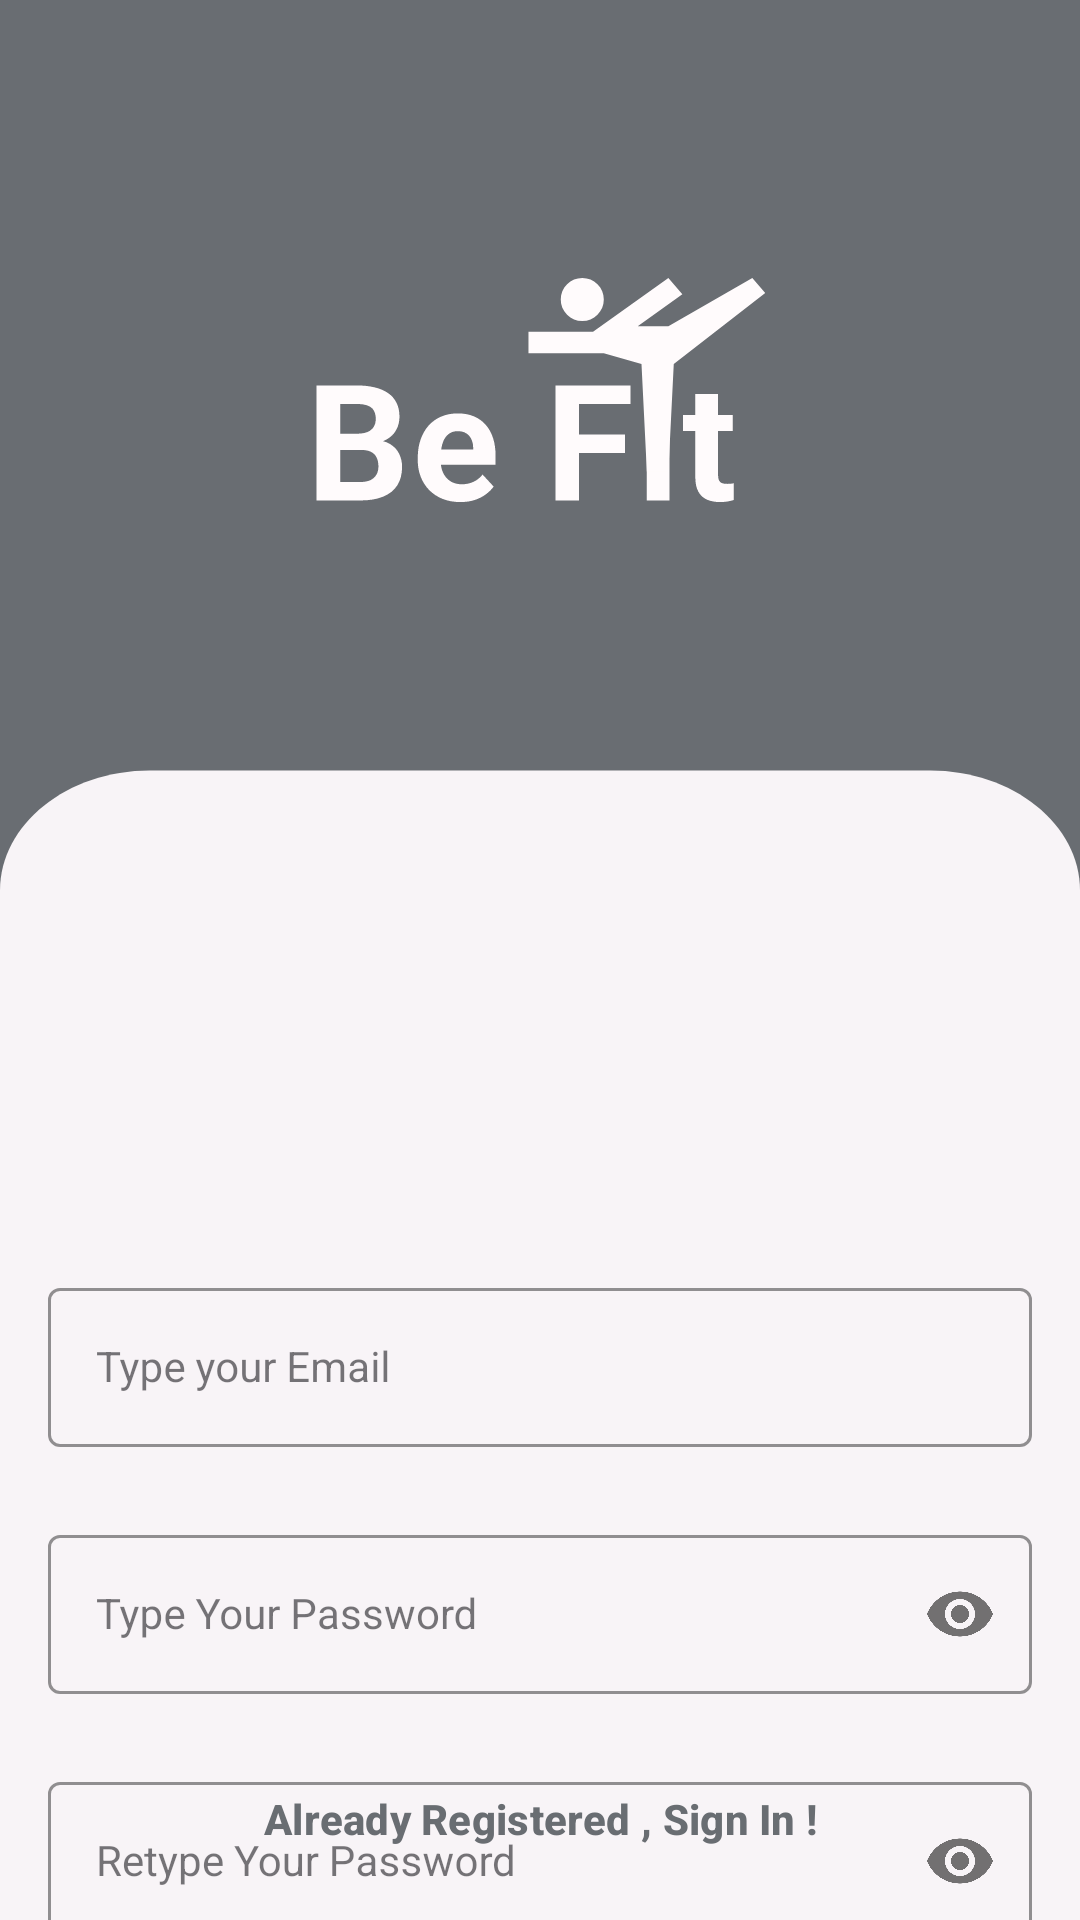

The Android layout XML behind this screen, and the referenced resources:
<!-- AndroidManifest.xml: application theme Theme.BeFit -->
<!-- res/layout/activity_sign_up.xml -->
<?xml version="1.0" encoding="utf-8"?>
<androidx.constraintlayout.widget.ConstraintLayout xmlns:android="http://schemas.android.com/apk/res/android"
    xmlns:app="http://schemas.android.com/apk/res-auto"
    xmlns:tools="http://schemas.android.com/tools"
    android:layout_width="match_parent"
    android:layout_height="match_parent"
    android:background="@drawable/login_background"
    android:theme="@style/Theme.BeFit"
    tools:context=".LoginActivity">

    <ImageView
        android:id="@+id/imageView2"
        android:layout_width="157dp"
        android:layout_height="146dp"
        android:layout_marginStart="15dp"
        android:layout_marginTop="50dp"
        android:layout_marginEnd="15dp"
        app:layout_constraintEnd_toEndOf="parent"
        app:layout_constraintStart_toStartOf="parent"
        app:layout_constraintTop_toTopOf="parent"
        app:srcCompat="@drawable/befit_logo" />

    <com.google.android.material.textfield.TextInputLayout
        android:id="@+id/emailLayout"
        style="@style/LoginTextInputOuterFieldStyle"
        android:layout_width="match_parent"
        android:layout_height="wrap_content"
        android:layout_marginHorizontal="16dp"
        android:layout_marginTop="424dp"
        app:boxStrokeColor="@color/primary"
        app:hintTextColor="@color/primary"
        app:layout_constraintEnd_toEndOf="parent"
        app:layout_constraintStart_toStartOf="parent"
        app:layout_constraintTop_toTopOf="parent">

        <com.google.android.material.textfield.TextInputEditText
            android:id="@+id/emailEt"
            style="@style/LoginTextInputInnerFieldStyle"
            android:layout_width="match_parent"
            android:layout_height="wrap_content"
            android:hint="Type your Email"
            android:inputType="textEmailAddress" />
    </com.google.android.material.textfield.TextInputLayout>

    <com.google.android.material.textfield.TextInputLayout
        android:id="@+id/passwordLayout"
        style="@style/LoginTextInputOuterFieldStyle"
        android:layout_width="match_parent"
        android:layout_height="wrap_content"
        android:layout_marginHorizontal="16dp"
        android:layout_marginTop="24dp"
        app:boxStrokeColor="@color/primary"
        app:hintTextColor="@color/primary"
        app:layout_constraintEnd_toEndOf="parent"
        app:layout_constraintHorizontal_bias="0.5"
        app:layout_constraintStart_toStartOf="parent"
        app:layout_constraintTop_toBottomOf="@id/emailLayout"
        app:passwordToggleEnabled="true">

        <com.google.android.material.textfield.TextInputEditText
            android:id="@+id/passET"
            style="@style/LoginTextInputInnerFieldStyle"
            android:layout_width="match_parent"
            android:layout_height="wrap_content"
            android:hint="Type Your Password"
            android:inputType="textPassword" />
    </com.google.android.material.textfield.TextInputLayout>

    <com.google.android.material.textfield.TextInputLayout
        android:id="@+id/confirmPasswordLayout"
        style="@style/LoginTextInputOuterFieldStyle"
        android:layout_width="match_parent"
        android:layout_height="wrap_content"
        android:layout_marginHorizontal="16dp"
        android:layout_marginTop="24dp"
        app:boxStrokeColor="@color/primary"
        app:hintTextColor="@color/primary"
        app:layout_constraintEnd_toEndOf="parent"
        app:layout_constraintHorizontal_bias="0.5"
        app:layout_constraintStart_toStartOf="parent"
        app:layout_constraintTop_toBottomOf="@id/passwordLayout"
        app:passwordToggleEnabled="true">

        <com.google.android.material.textfield.TextInputEditText
            android:id="@+id/confirmPassEt"
            style="@style/LoginTextInputInnerFieldStyle"
            android:layout_width="match_parent"
            android:layout_height="wrap_content"
            android:hint="Retype Your Password"
            android:inputType="textPassword" />
    </com.google.android.material.textfield.TextInputLayout>


    <Button
        android:id="@+id/SignIn"
        style="@style/Widget.Material3.Button.OutlinedButton"
        android:layout_width="0dp"
        android:layout_height="60dp"
        android:layout_marginHorizontal="16dp"
        android:text="Already Registered , Sign In !"
        android:textColor="@color/primary"
        android:textStyle="bold"
        app:layout_constraintBottom_toBottomOf="parent"
        app:layout_constraintEnd_toEndOf="parent"
        app:layout_constraintStart_toStartOf="parent"
        app:layout_constraintTop_toBottomOf="@+id/passwordLayout"
        app:layout_constraintVertical_bias="0.768" />

    <Button
        android:id="@+id/SignUp"
        style="@style/Widget.Material3.Button"
        android:layout_width="0dp"
        android:layout_height="60dp"
        android:layout_marginHorizontal="16dp"
        android:text="Sign Up"
        android:textColor="@color/white"
        android:textStyle="bold"
        app:layout_constraintBottom_toTopOf="@+id/SignIn"
        app:layout_constraintEnd_toEndOf="parent"
        app:layout_constraintStart_toStartOf="parent"
        app:layout_constraintTop_toBottomOf="@+id/confirmPasswordLayout"
        app:layout_constraintVertical_bias="0.629" />

    <ProgressBar
        android:id="@+id/progressBar"
        style="?android:attr/progressBarStyle"
        android:layout_width="wrap_content"
        android:layout_height="wrap_content"
        android:layout_marginTop="8dp"
        app:layout_constraintEnd_toEndOf="@+id/imageView2"
        app:layout_constraintHorizontal_bias="0.495"
        app:layout_constraintStart_toStartOf="@+id/imageView2"
        app:layout_constraintTop_toBottomOf="@+id/imageView2"
        android:visibility="invisible"
        />


</androidx.constraintlayout.widget.ConstraintLayout>
<!-- resources referenced by this layout -->
<resources>
  <color name="primary">#696d72</color>
  <color name="white">#FFFFFFFF</color>
  <!-- drawable befit_logo: vector/xml drawable (drawable, 3838 chars, omitted) -->
  <!-- drawable login_background (drawable) -->
  <vector xmlns:android="http://schemas.android.com/apk/res/android"
      android:width="360dp"
      android:height="800dp"
      android:viewportWidth="360"
      android:viewportHeight="800">
    <group>
      <clip-path
          android:pathData="M0,0h360v800h-360z"/>
      <path
          android:pathData="M0,0h360v800h-360z"
          android:fillColor="@color/primary"/>
      <path
          android:pathData="M0,371C0,343.39 22.39,321 50,321H310C337.61,321 360,343.39 360,371V801H0V371Z"
          android:fillColor="#FFFBFE"/>
      <path
          android:pathData="M0,371C0,343.39 22.39,321 50,321H310C337.61,321 360,343.39 360,371V801H0V371Z"
          android:fillColor="@color/primary"
          android:fillAlpha="0.05"/>
    </group>
  </vector>
  <style name="LoginTextInputInnerFieldStyle" parent="Widget.MaterialComponents.TextInputLayout.OutlinedBox">
          <item name="android:layout_width">match_parent</item>
          <item name="android:layout_height">wrap_content</item>
          <item name="android:textColor">@color/primary</item>
          <item name="android:textColorHint">@color/primary</item>
          <item name="android:maxLines">1</item>
          <item name="android:textSize">14sp</item>
          <item name="android:singleLine">true</item>
      </style>
  <style name="LoginTextInputOuterFieldStyle" parent="Widget.MaterialComponents.TextInputLayout.OutlinedBox">
          <item name="android:layout_width">match_parent</item>
          <item name="android:layout_height">wrap_content</item>
          <item name="android:layout_marginTop">15dp</item>
          <item name="android:layout_marginBottom">15dp</item>
      </style>
  <style name="Theme.BeFit" parent="Theme.Material3.Light.NoActionBar">
          
          <item name="colorPrimary">@color/primary</item>
          <item name="colorPrimaryVariant">@color/purple_700</item>
          <item name="colorOnPrimary">@color/black</item>
          
          <item name="colorSecondary">@color/teal_200</item>
          <item name="colorSecondaryVariant">@color/teal_700</item>
          <item name="colorOnSecondary">@color/black</item>
      </style>
  <color name="purple_700">#FF3700B3</color>
  <color name="black">#FF000000</color>
  <color name="teal_200">#FF03DAC5</color>
  <color name="teal_700">#FF018786</color>
</resources>
